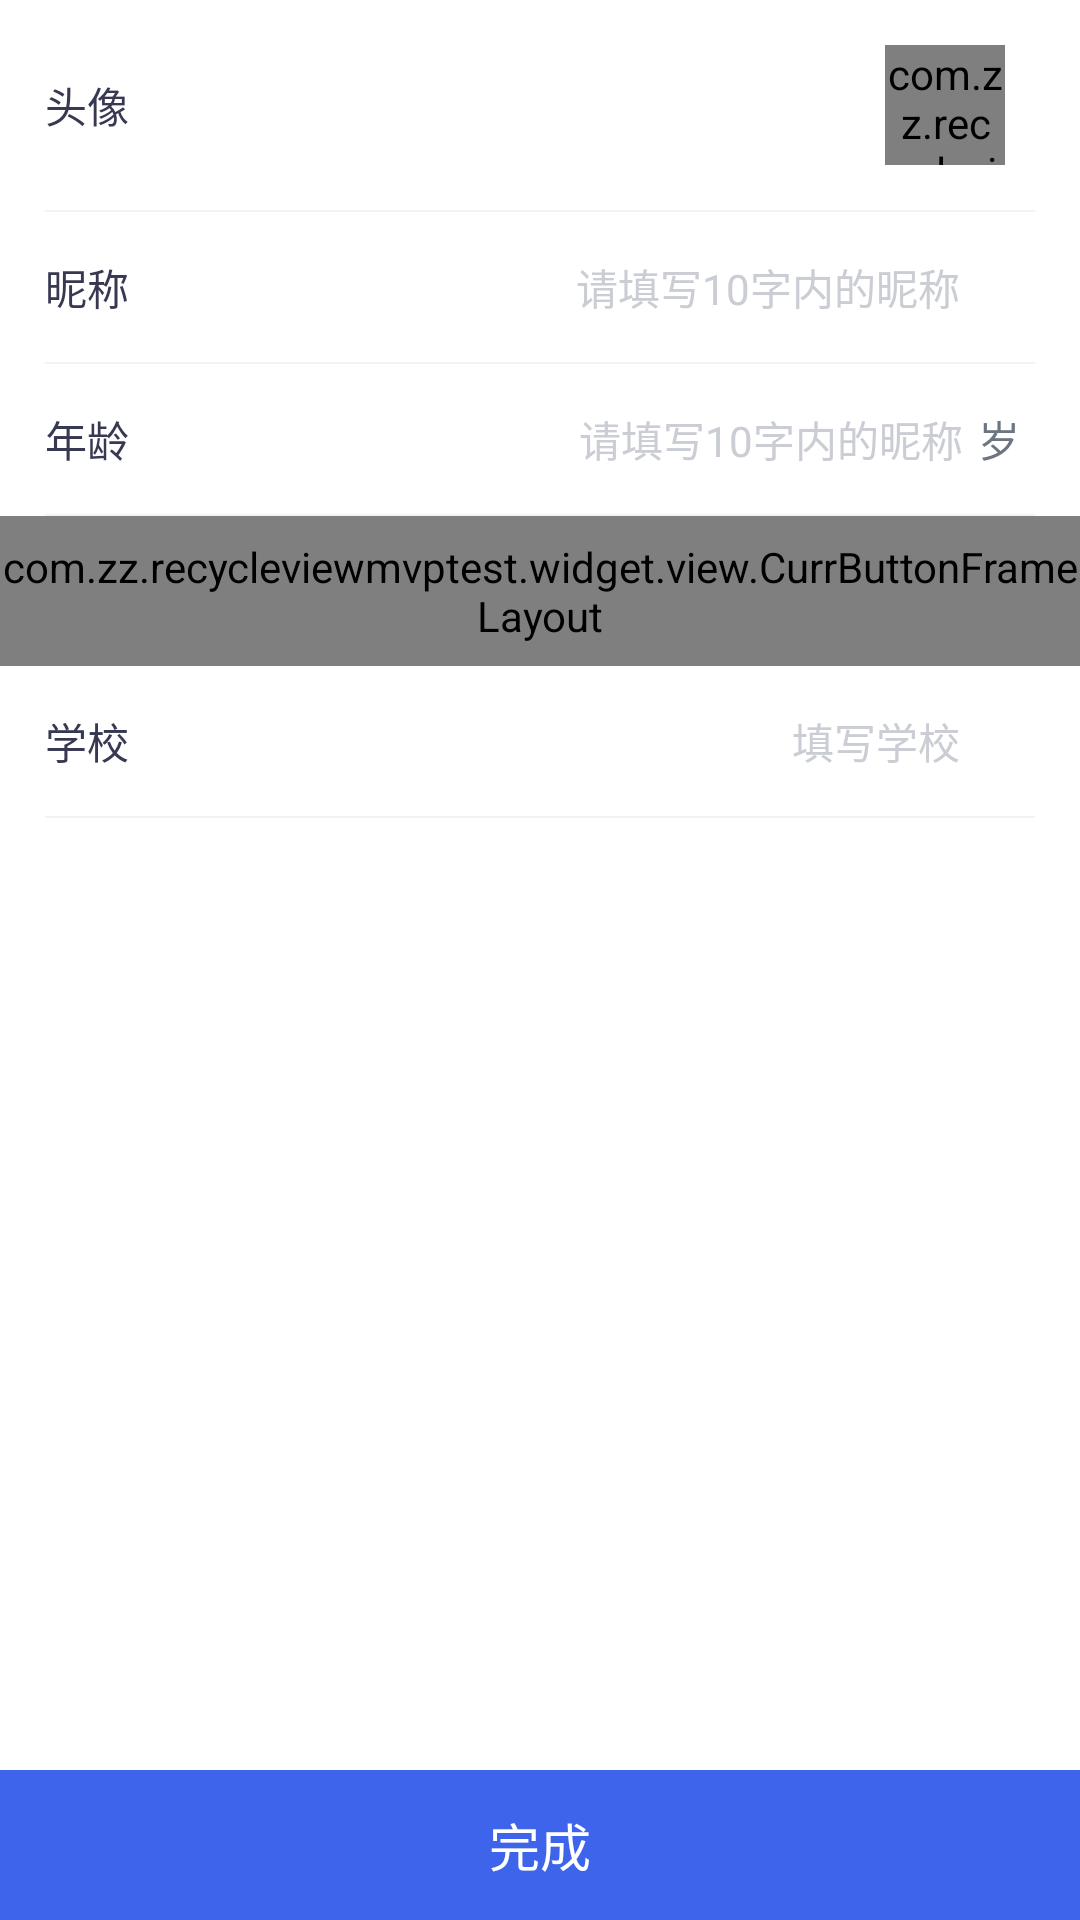

The Android layout XML behind this screen, and the referenced resources:
<!-- AndroidManifest.xml: application theme AppTheme -->
<!-- res/layout/fragment_add_user.xml -->
<?xml version="1.0" encoding="utf-8"?>
<LinearLayout xmlns:android="http://schemas.android.com/apk/res/android"
    android:layout_width="match_parent"
    android:layout_height="match_parent"
    xmlns:app="http://schemas.android.com/apk/res-auto"
    xmlns:tools="http://schemas.android.com/tools"
    android:background="@color/white"
    android:orientation="vertical">
    <LinearLayout
        android:id="@+id/ll_head"
        android:layout_width="match_parent"
        android:layout_height="wrap_content"
        android:orientation="horizontal"
        android:gravity="center_vertical"
        android:padding="15dp">
        <TextView
            android:layout_width="wrap_content"
            android:layout_height="wrap_content" 
            android:text="头像"
            android:textColor="@color/title_color"
            android:textSize="@dimen/button_text_size"/>
        <View
            android:layout_width="0dp"
            android:layout_height="0dp"
            android:layout_weight="1"/>
        <com.zz.recycleviewmvptest.widget.imageview.MLImageView
            android:id="@+id/iv_head"
            android:layout_width="40dp"
            android:layout_height="40dp"
            android:src="@mipmap/ic_logo"
            app:ml_radius="5dp"
            app:ml_shape_type="rectangle" />
        <ImageView
            android:layout_width="wrap_content"
            android:layout_height="wrap_content"
            android:layout_marginLeft="10dp"
            android:src="@mipmap/ic_go_to"/>
    </LinearLayout>
    <View
        android:layout_width="match_parent"
        android:layout_height="@dimen/driver_height"
        android:layout_marginStart="15dp"
        android:layout_marginEnd="15dp"
        android:background="@color/driver_color"/>
    <LinearLayout
        android:layout_width="match_parent"
        android:layout_height="@dimen/home_bottom_height"
        android:gravity="center_vertical"
        android:orientation="horizontal"
        android:paddingLeft="15dp">
        <TextView
            android:layout_width="wrap_content"
            android:layout_height="wrap_content"
            android:text="昵称"
            android:textColor="@color/title_color"
            android:textSize="@dimen/button_text_size"/>
        <EditText
            android:id="@+id/edt_name"
            android:layout_width="match_parent"
            android:layout_height="match_parent"
            android:layout_marginLeft="20dp"
            android:layout_marginRight="40dp"
            android:gravity="center_vertical|right"
            android:maxLines="1"
            android:maxLength="10"
            android:background="@null"
            android:textColor="#6C7582"
            android:textColorHint="#CBCDD5"
            android:textSize="@dimen/button_text_size"
            android:hint="请填写10字内的昵称"/>
    </LinearLayout>
    <View
        android:layout_width="match_parent"
        android:layout_height="@dimen/driver_height"
        android:layout_marginStart="15dp"
        android:layout_marginEnd="15dp"
        android:background="@color/driver_color"/>
    <LinearLayout
        android:layout_width="match_parent"
        android:layout_height="@dimen/home_bottom_height"
        android:gravity="center_vertical"
        android:orientation="horizontal"
        android:paddingLeft="15dp">
        <TextView
            android:layout_width="wrap_content"
            android:layout_height="wrap_content"
            android:text="年龄"
            android:textColor="@color/title_color"
            android:textSize="@dimen/button_text_size"/>
        <EditText
            android:id="@+id/edt_age"
            android:layout_width="0dp"
            android:layout_weight="1"
            android:layout_marginRight="5dp"
            android:layout_height="match_parent"
            android:layout_marginLeft="20dp"
            android:gravity="center_vertical|right"
            android:inputType="number"
            android:maxLines="1"
            android:maxLength="3"
            android:background="@null"
            android:textColor="#6C7582"
            android:textColorHint="#CBCDD5"
            android:textSize="@dimen/button_text_size"
            android:hint="请填写10字内的昵称"/>
        <TextView
            android:layout_width="wrap_content"
            android:layout_height="wrap_content"
            android:textColor="#6C7582"
            android:textSize="@dimen/button_text_size"
            android:layout_marginRight="20dp"
            android:text="岁"/>
    </LinearLayout>
    <View
        android:layout_width="match_parent"
        android:layout_height="@dimen/driver_height"
        android:layout_marginStart="15dp"
        android:layout_marginEnd="15dp"
        android:background="@color/driver_color"/>
    <com.zz.recycleviewmvptest.widget.view.CurrButtonFrameLayout
        android:id="@+id/cl_sex"
        android:layout_width="match_parent"
        android:layout_height="@dimen/home_bottom_height"
        app:leftText="性别"
        app:rightText=" "
        app:rightHintText="未填写"
        app:rightImage="@mipmap/ic_go_to"/>
    <LinearLayout
        android:layout_width="match_parent"
        android:layout_height="@dimen/home_bottom_height"
        android:gravity="center_vertical"
        android:orientation="horizontal"
        android:paddingLeft="15dp">
        <TextView
            android:layout_width="wrap_content"
            android:layout_height="wrap_content"
            android:text="学校"
            android:textColor="@color/title_color"
            android:textSize="@dimen/button_text_size"/>
        <EditText
            android:id="@+id/ed_school"
            android:layout_width="match_parent"
            android:layout_height="match_parent"
            android:layout_marginLeft="20dp"
            android:layout_marginRight="40dp"
            android:gravity="center_vertical|right"
            android:maxLines="1"
            android:background="@null"
            android:textColor="#6C7582"
            android:textColorHint="#CBCDD5"
            android:textSize="@dimen/button_text_size"
            android:hint="填写学校"/>
    </LinearLayout>
    <View
        android:layout_width="match_parent"
        android:layout_height="@dimen/driver_height"
        android:layout_marginStart="15dp"
        android:layout_marginEnd="15dp"
        android:background="@color/driver_color"/>
    <View
        android:layout_width="0dp"
        android:layout_height="0dp"
        android:layout_weight="1"/>
    <TextView
        android:id="@+id/tv_save"
        android:layout_width="match_parent"
        android:layout_height="50dp"
        android:background="@color/home_bottom"
        android:textColor="@color/white"
        android:textSize="@dimen/title_text_size"
        android:gravity="center"
        android:text="完成"/>
</LinearLayout>
<!-- resources referenced by this layout -->
<resources>
  <color name="driver_color">#F2F1F3</color>
  <color name="home_bottom">#3E64EB</color>
  <color name="title_color">#363951</color>
  <color name="white">#FFFFFF</color>
  <dimen name="button_text_size">14sp</dimen>
  <dimen name="driver_height">0.5dp</dimen>
  <dimen name="home_bottom_height">50dp</dimen>
  <dimen name="title_text_size">17sp</dimen>
  <style name="AppTheme" parent="Theme.AppCompat.Light.NoActionBar">
          
          <item name="colorPrimary">@color/colorPrimary</item>
          <item name="colorPrimaryDark">@color/home_bottom</item>
          <item name="colorAccent">@color/colorAccent</item>
      </style>
  <color name="colorPrimary">#008577</color>
  <color name="colorAccent">#D81B60</color>
</resources>
